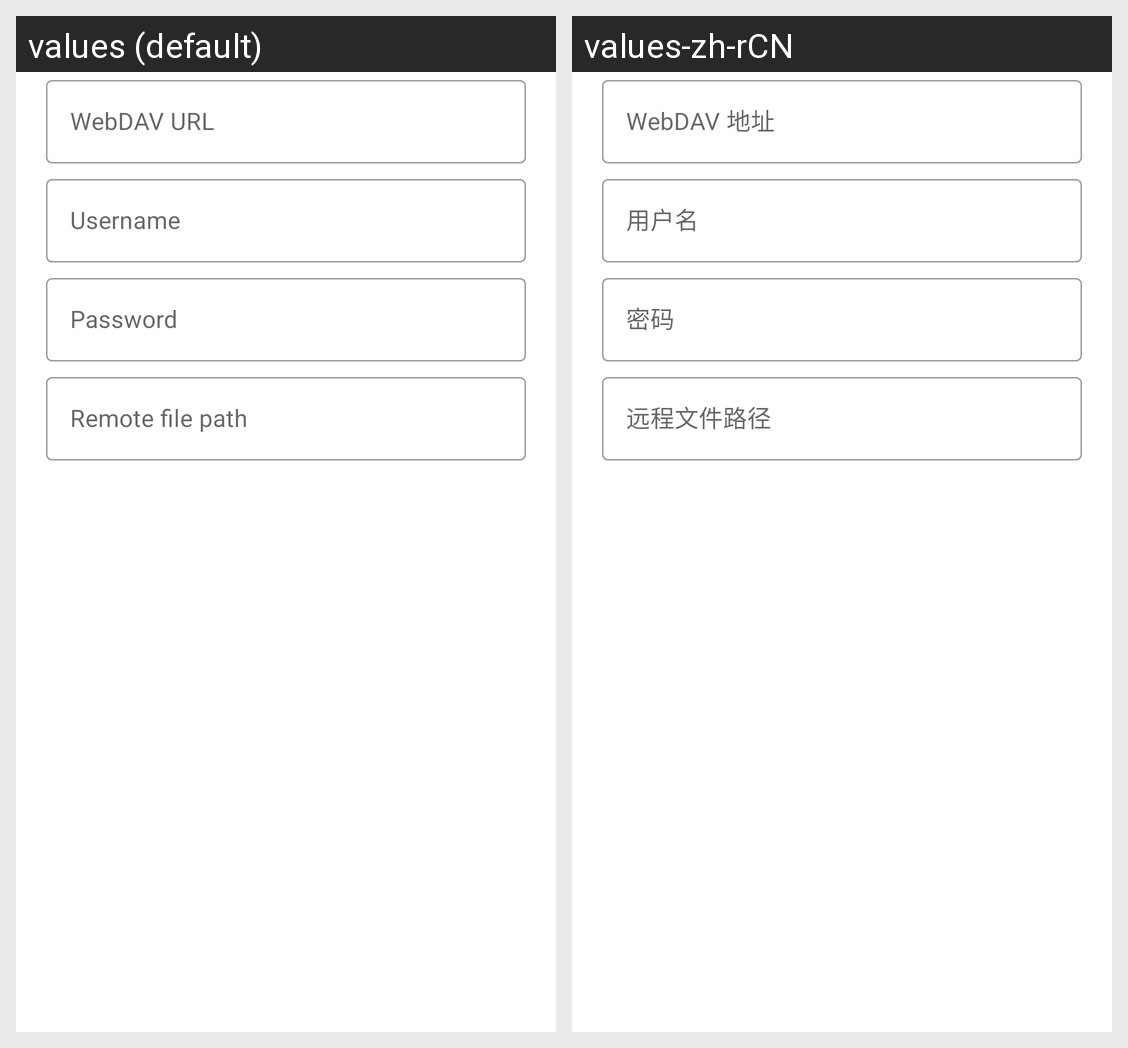

The same Android screen rendered under two of its app's locales, left to right. List the strings drawn on it with the default value and each locale's translation.
Android screen res/layout/favorite_webdav.xml rendered under 2 locales, left to right: values (default), values-zh-rCN. Device: Nexus 5 (rendered at 1080×1920; each locale shown at half size, 540×960, under a caption strip naming it); theme AppTheme.
Strings drawn on this screen, with the default value and each locale's value (text and hints the layout hard-codes, and strings that could not be matched under every locale, appear in the picture but are not listed):

favorite_webdav_url
  values: WebDAV URL
  values-zh-rCN: WebDAV 地址

favorite_webdav_username
  values: Username
  values-zh-rCN: 用户名

favorite_webdav_password
  values: Password
  values-zh-rCN: 密码

favorite_webdav_path
  values: Remote file path
  values-zh-rCN: 远程文件路径
